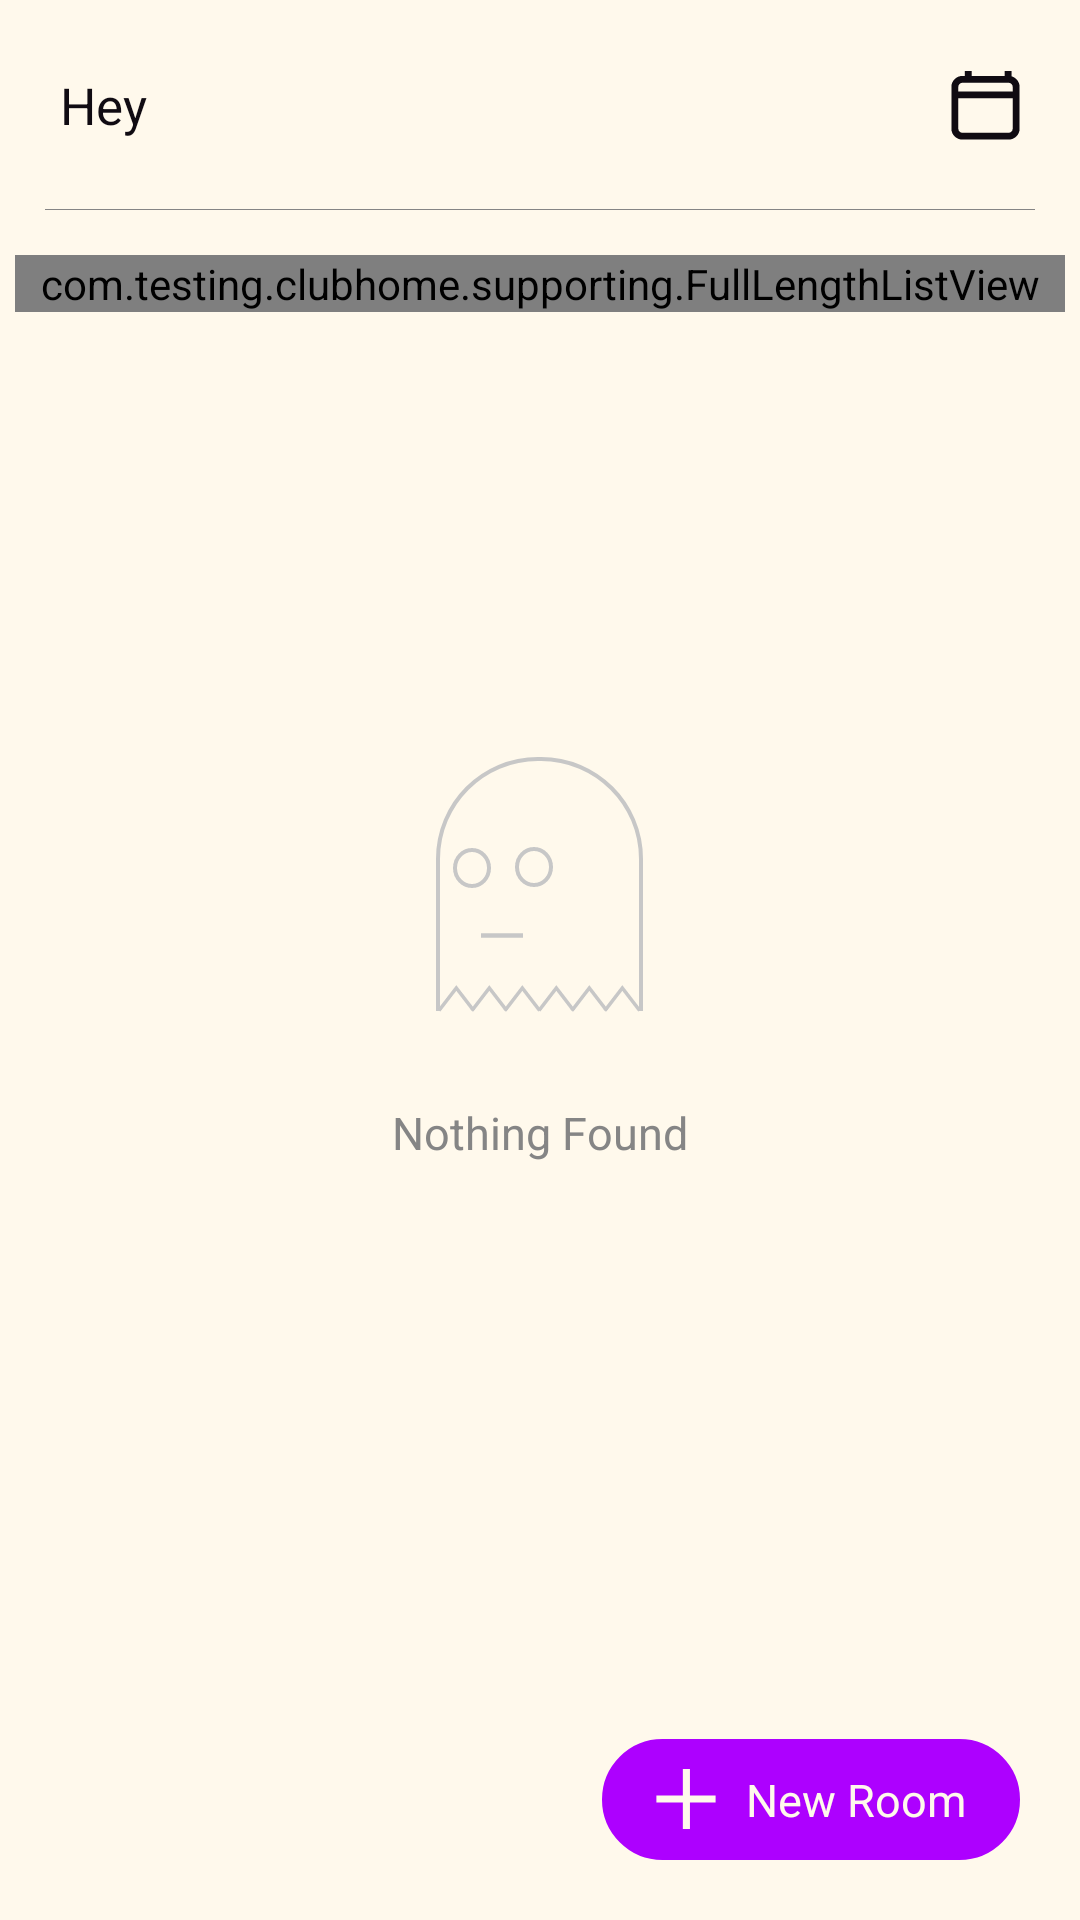

Produce the Android XML layout that renders to this screen, including the resource entries it uses.
<!-- AndroidManifest.xml: application theme AppTheme -->
<!-- res/layout/fragment_main_dashboard.xml -->
<?xml version="1.0" encoding="utf-8"?>
<RelativeLayout xmlns:android="http://schemas.android.com/apk/res/android"
    xmlns:app="http://schemas.android.com/apk/res-auto"
    xmlns:tools="http://schemas.android.com/tools"
    android:layout_width="match_parent"
    android:layout_height="match_parent"
    android:orientation="vertical"
    android:background="@color/colorWhite"
    tools:context=".Fragment.MainDashboard">
    <androidx.constraintlayout.widget.ConstraintLayout
        android:layout_width="match_parent"
        android:id="@+id/toollbar"
        android:layout_height="wrap_content">

        <TextView
            android:id="@+id/hii"
            android:layout_width="wrap_content"
            android:layout_height="40dp"
            android:gravity="center_vertical"
            android:text="Hey"
            android:layout_marginLeft="20dp"
            android:layout_marginTop="15dp"
            android:layout_marginBottom="15dp"
            android:textColor="@color/colorBlack"
            android:textSize="17dp"
            app:layout_constraintBottom_toBottomOf="parent"
            app:layout_constraintStart_toStartOf="parent"
            app:layout_constraintTop_toTopOf="parent" />

        <TextView
            android:id="@+id/userName"
            android:layout_width="200dp"
            android:layout_marginTop="15dp"
            android:layout_marginBottom="15dp"
            android:layout_height="40dp"
            android:layout_centerVertical="true"
            android:text="   "
            android:textStyle="bold"
            android:layout_marginLeft="5dp"
            android:gravity="center_vertical"
            android:textColor="@color/colorBlack"
            android:textSize="16dp"
            app:layout_constraintBottom_toBottomOf="parent"
            app:layout_constraintStart_toEndOf="@+id/hii"
            app:layout_constraintTop_toTopOf="parent" />

        <ImageButton
            android:id="@+id/calender"
            android:layout_width="23dp"
            android:layout_height="23dp"
            app:layout_constraintBottom_toBottomOf="parent"
            app:layout_constraintEnd_toEndOf="parent"
            android:layout_marginRight="20dp"
            android:backgroundTint="@color/colorBlack"
            app:layout_constraintTop_toTopOf="parent"
            android:background="@drawable/ic_calender"/>

        <View
            android:layout_width="match_parent"
            android:layout_height="0.3dp"
            android:layout_marginLeft="15dp"
            android:layout_marginRight="15dp"
            android:background="@color/colorGrey"
            app:layout_constraintBottom_toBottomOf="parent"
            tools:layout_editor_absoluteX="0dp" />
    </androidx.constraintlayout.widget.ConstraintLayout>
    <LinearLayout
        android:layout_width="match_parent"
        android:orientation="vertical"
        android:visibility="visible"
        android:layout_centerInParent="true"
        android:id="@+id/empty"
        android:gravity="center_horizontal"
        android:layout_height="wrap_content">
        <ImageView
            android:layout_width="69dp"
            android:layout_height="85dp"
            android:background="@drawable/ic_noresult"
            />
        <TextView
            android:layout_width="wrap_content"
            android:layout_height="wrap_content"
            android:textSize="15sp"
            android:textColor="@color/colorGrey"
            android:layout_marginTop="30dp"
            android:text="Nothing Found"/>
    </LinearLayout>


    <ScrollView
        android:layout_width="match_parent"
        android:scrollbars="none"
        android:layout_below="@+id/toollbar"
        android:layout_margin="5dp"
        android:layout_height="match_parent">
        <LinearLayout
            android:layout_width="match_parent"
            android:orientation="vertical"
            android:layout_margin="0dp"
            android:layout_height="match_parent">


            <com.testing.clubhome.supporting.FullLengthListView
                android:layout_width="match_parent"
                android:layout_height="wrap_content"
                android:scrollbars="none"
                android:layout_marginTop="10dp"
                android:divider="@color/colorWhite"
                android:layout_marginBottom="10dp"
                android:id="@+id/roomsList"/>
            <LinearLayout
                android:layout_width="match_parent"
                android:layout_height="wrap_content"
                android:orientation="vertical"
                android:layout_marginTop="40dp"
                android:visibility="invisible"
                android:layout_marginRight="5dp"
                android:layout_marginLeft="5dp"
                android:layout_marginBottom="20dp"
                android:id="@+id/nativead"
                android:paddingRight="20dp"
                android:paddingLeft="20dp"
                android:paddingTop="20dp"
                android:paddingBottom="20dp">
            </LinearLayout>
        </LinearLayout>

    </ScrollView>
    <LinearLayout
        android:id="@+id/createRoom"
        android:layout_width="wrap_content"
        android:layout_height="wrap_content"
        android:paddingLeft="8dp"
        android:paddingRight="8dp"
        android:layout_alignParentBottom="true"
        android:layout_alignParentRight="true"
        android:layout_marginRight="20dp"
        android:layout_marginBottom="20dp"
        android:background="@drawable/selected_button"
        android:orientation="horizontal">

        <ImageView
            android:layout_width="20dp"
            android:layout_height="20dp"
            android:layout_gravity="center_vertical"
            android:layout_margin="10dp"
            android:backgroundTint="@color/colorWhite"
            android:background="@drawable/ic_add" />
        <TextView
            android:layout_width="wrap_content"
            android:layout_height="wrap_content"
            android:layout_gravity="center_vertical"
            android:layout_marginBottom="10dp"
            android:layout_marginLeft="0dp"
            android:layout_marginRight="10dp"
            android:layout_marginTop="10dp"
            android:text="New Room"
            android:textColor="@color/colorWhite"
            android:textSize="15sp" />
    </LinearLayout>

</RelativeLayout>
<!-- resources referenced by this layout -->
<resources>
  <color name="colorBlack">#100B12</color>
  <color name="colorGrey">#858585</color>
  <color name="colorWhite">#FFF9EC</color>
  <!-- drawable ic_add (drawable) -->
  <vector xmlns:android="http://schemas.android.com/apk/res/android"
      android:width="76dp"
      android:height="75dp"
      android:viewportWidth="76"
      android:viewportHeight="75">
    <path
        android:pathData="M38.5,-0L38.5,75"
        android:strokeWidth="9"
        android:fillColor="#00000000"
        android:strokeColor="#000000"/>
    <path
        android:pathData="M0.5,37.5H75.5"
        android:strokeWidth="9"
        android:fillColor="#00000000"
        android:strokeColor="#000000"/>
  </vector>
  <!-- drawable ic_calender (drawable) -->
  <vector xmlns:android="http://schemas.android.com/apk/res/android"
      android:width="90dp"
      android:height="91dp"
      android:viewportWidth="90"
      android:viewportHeight="91">
    <path
        android:pathData="M15,11L75,11A10,10 0,0 1,85 21L85,76A10,10 0,0 1,75 86L15,86A10,10 0,0 1,5 76L5,21A10,10 0,0 1,15 11z"
        android:strokeWidth="9"
        android:fillColor="#00000000"
        android:strokeColor="#000000"/>
    <path
        android:pathData="M5,31.5L85,31.5"
        android:strokeWidth="9"
        android:fillColor="#00000000"
        android:strokeColor="#000000"/>
    <path
        android:pathData="M22.5,0L22.5,12"
        android:strokeWidth="9"
        android:fillColor="#00000000"
        android:strokeColor="#000000"/>
    <path
        android:pathData="M74.5,0L74.5,12"
        android:strokeWidth="9"
        android:fillColor="#00000000"
        android:strokeColor="#000000"/>
  </vector>
  <!-- drawable ic_noresult: vector/xml drawable (drawable, 2131 chars, omitted) -->
  <!-- drawable selected_button (drawable) -->
  <?xml version="1.0" encoding="utf-8"?>
  <shape xmlns:android="http://schemas.android.com/apk/res/android">
      <stroke
          android:color="@color/colorDarkBlue"
          android:width="0.7dp"/>
      <corners
          android:radius="20dp"/>
      <solid
          android:color="@color/colorDarkBlue"/>
  </shape>
  <style name="AppTheme" parent="Theme.AppCompat.Light.NoActionBar">
          
          <item name="colorPrimary">@color/colorPrimary</item>
          <item name="colorPrimaryDark">@color/colorPrimaryDark</item>
          <item name="colorAccent">@color/colorAccent</item>
      </style>
  <color name="colorDarkBlue">#AD00FF</color>
  <color name="colorPrimary">#ffffff</color>
  <color name="colorPrimaryDark">#000000</color>
  <color name="colorAccent">#000000</color>
</resources>
